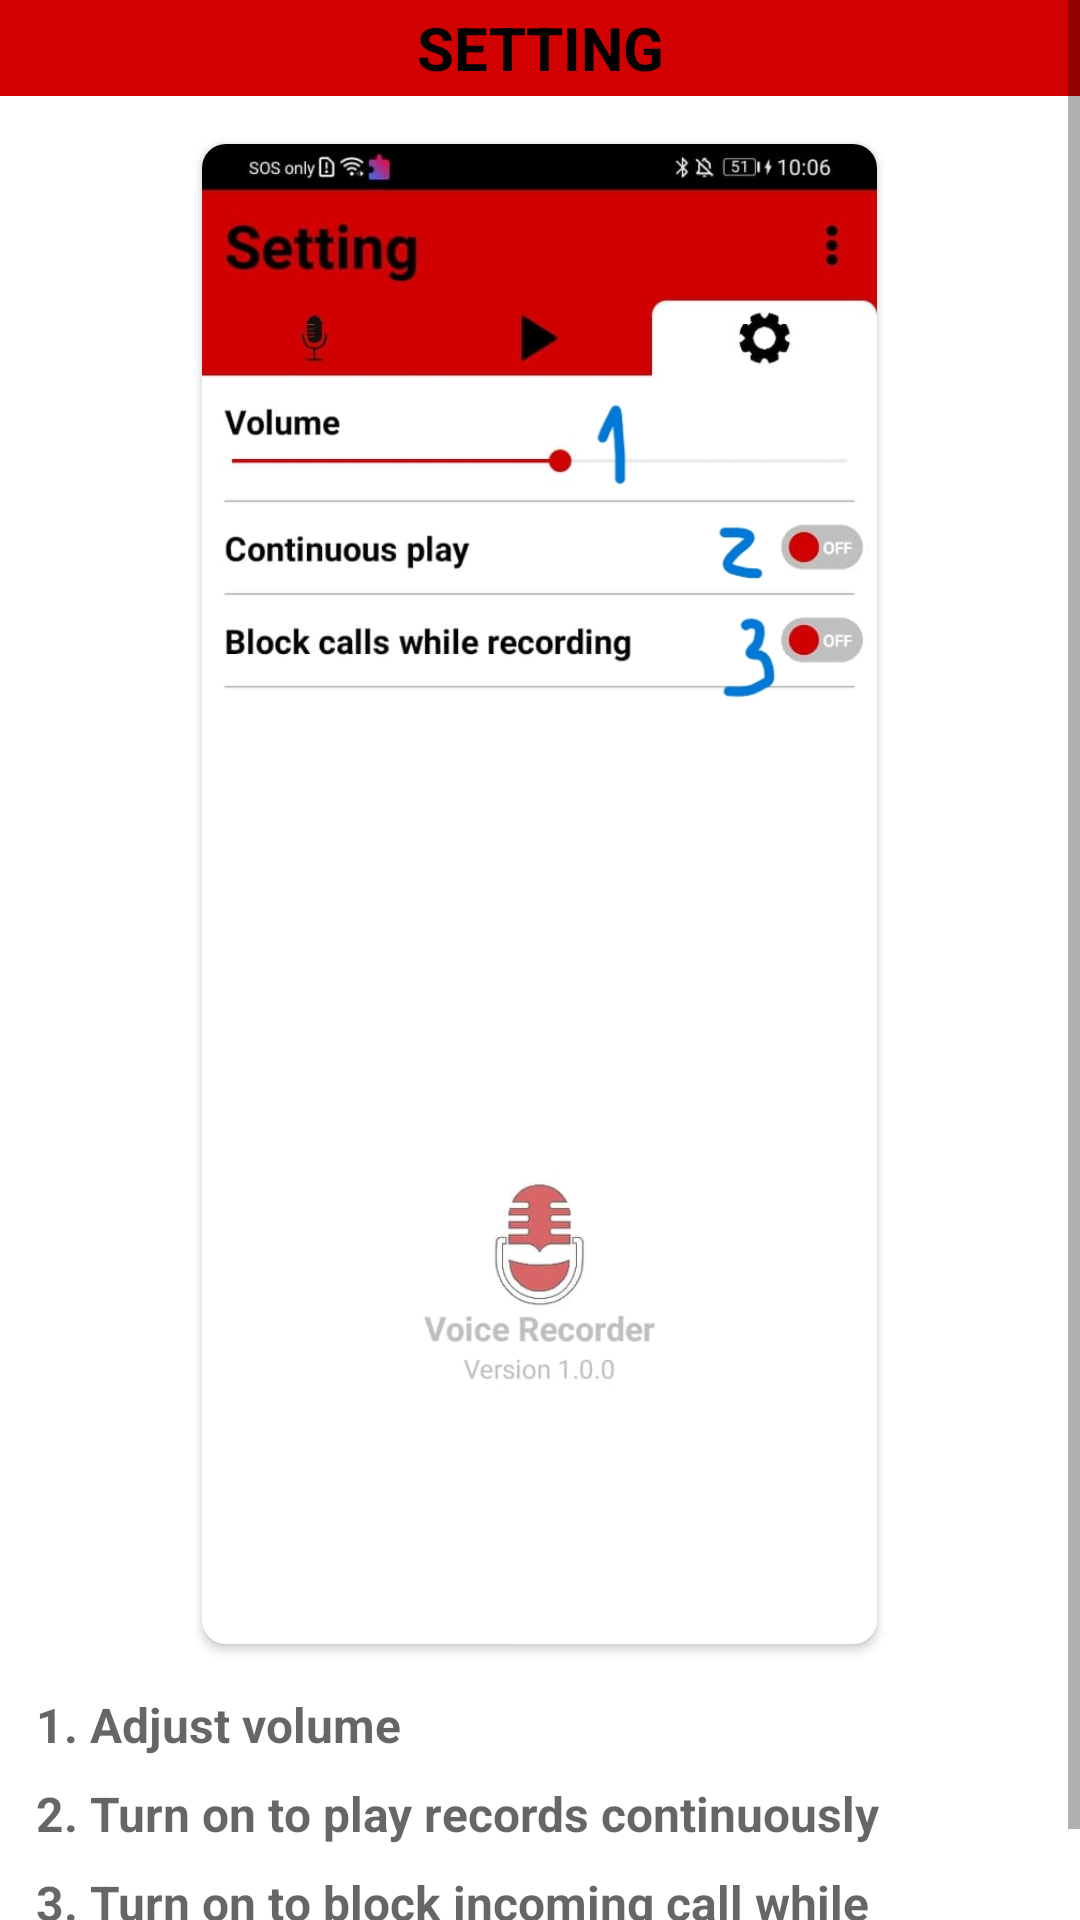

Reconstruct the res/layout file that produces this screen, plus the resources it refers to.
<!-- AndroidManifest.xml: application theme Theme.VoiceRecorder -->
<!-- res/layout/fragment_guide_setting.xml -->
<?xml version="1.0" encoding="utf-8"?>
<ScrollView xmlns:android="http://schemas.android.com/apk/res/android"
    xmlns:app="http://schemas.android.com/apk/res-auto"
    android:layout_width="match_parent"
    android:layout_height="match_parent">

    <LinearLayout
        android:layout_width="match_parent"
        android:layout_height="match_parent"
        android:orientation="vertical">

        <TextView
            android:layout_width="fill_parent"
            android:layout_height="32dp"
            android:background="@color/light_red"
            android:gravity="center"
            android:text="@string/setting"
            android:textAllCaps="true"
            android:textColor="@color/black"
            android:textSize="20sp"
            android:textStyle="bold" />

        <LinearLayout
            android:layout_width="match_parent"
            android:layout_height="match_parent"
            android:orientation="vertical"
            android:paddingHorizontal="12dp"
            android:layout_marginVertical="8dp">

            <androidx.cardview.widget.CardView
                android:layout_width="wrap_content"
                android:layout_height="wrap_content"
                android:layout_gravity="center"
                android:layout_marginVertical="8dp"
                app:cardCornerRadius="8dp">

                <ImageView
                    android:layout_width="fill_parent"
                    android:layout_height="500dp"
                    android:scaleType="fitCenter"
                    android:src="@drawable/guide_setting"
                    android:adjustViewBounds="true"/>
            </androidx.cardview.widget.CardView>

            <TextView
                android:layout_width="match_parent"
                android:layout_height="wrap_content"
                android:alpha=".6"
                android:paddingTop="8dp"
                android:text="@string/guide_setting_1"
                android:textColor="@color/black"
                android:textSize="16sp"
                android:textStyle="bold" />

            <TextView
                android:layout_width="match_parent"
                android:layout_height="wrap_content"
                android:alpha=".6"
                android:paddingTop="8dp"
                android:text="@string/guide_setting_2"
                android:textColor="@color/black"
                android:textSize="16sp"
                android:textStyle="bold" />

            <TextView
                android:layout_width="match_parent"
                android:layout_height="wrap_content"
                android:alpha=".6"
                android:paddingTop="8dp"
                android:text="@string/guide_setting_3"
                android:textColor="@color/black"
                android:textSize="16sp"
                android:textStyle="bold" />

        </LinearLayout>
    </LinearLayout>
</ScrollView>
<!-- resources referenced by this layout -->
<resources>
  <color name="black">#FF000000</color>
  <color name="light_red">#d10101</color>
  <!-- drawable guide_setting: jpg bitmap (drawable-v24, 101195 bytes) -->
  <string name="guide_setting_1">1. Adjust volume</string>
  <string name="guide_setting_2">2. Turn on to play records continuously</string>
  <string name="guide_setting_3">3. Turn on to block incoming call while recording</string>
  <string name="setting">Setting</string>
  <style name="Theme.VoiceRecorder" parent="Theme.MaterialComponents.DayNight.DarkActionBar">
          
          <item name="colorPrimary">@color/dark_red</item>
          <item name="colorPrimaryVariant">@color/purple_700</item>
          <item name="colorOnPrimary">@color/white</item>
          
          <item name="colorSecondary">@color/teal_200</item>
          <item name="colorSecondaryVariant">@color/teal_700</item>
          <item name="colorOnSecondary">@color/black</item>
          
          <item name="android:statusBarColor" tools:targetApi="l">?attr/colorPrimaryVariant</item>
          
      </style>
  <color name="dark_red">#900000</color>
  <color name="purple_700">#FF3700B3</color>
  <color name="white">#FFFFFFFF</color>
  <color name="teal_200">#FF03DAC5</color>
  <color name="teal_700">#FF018786</color>
</resources>
